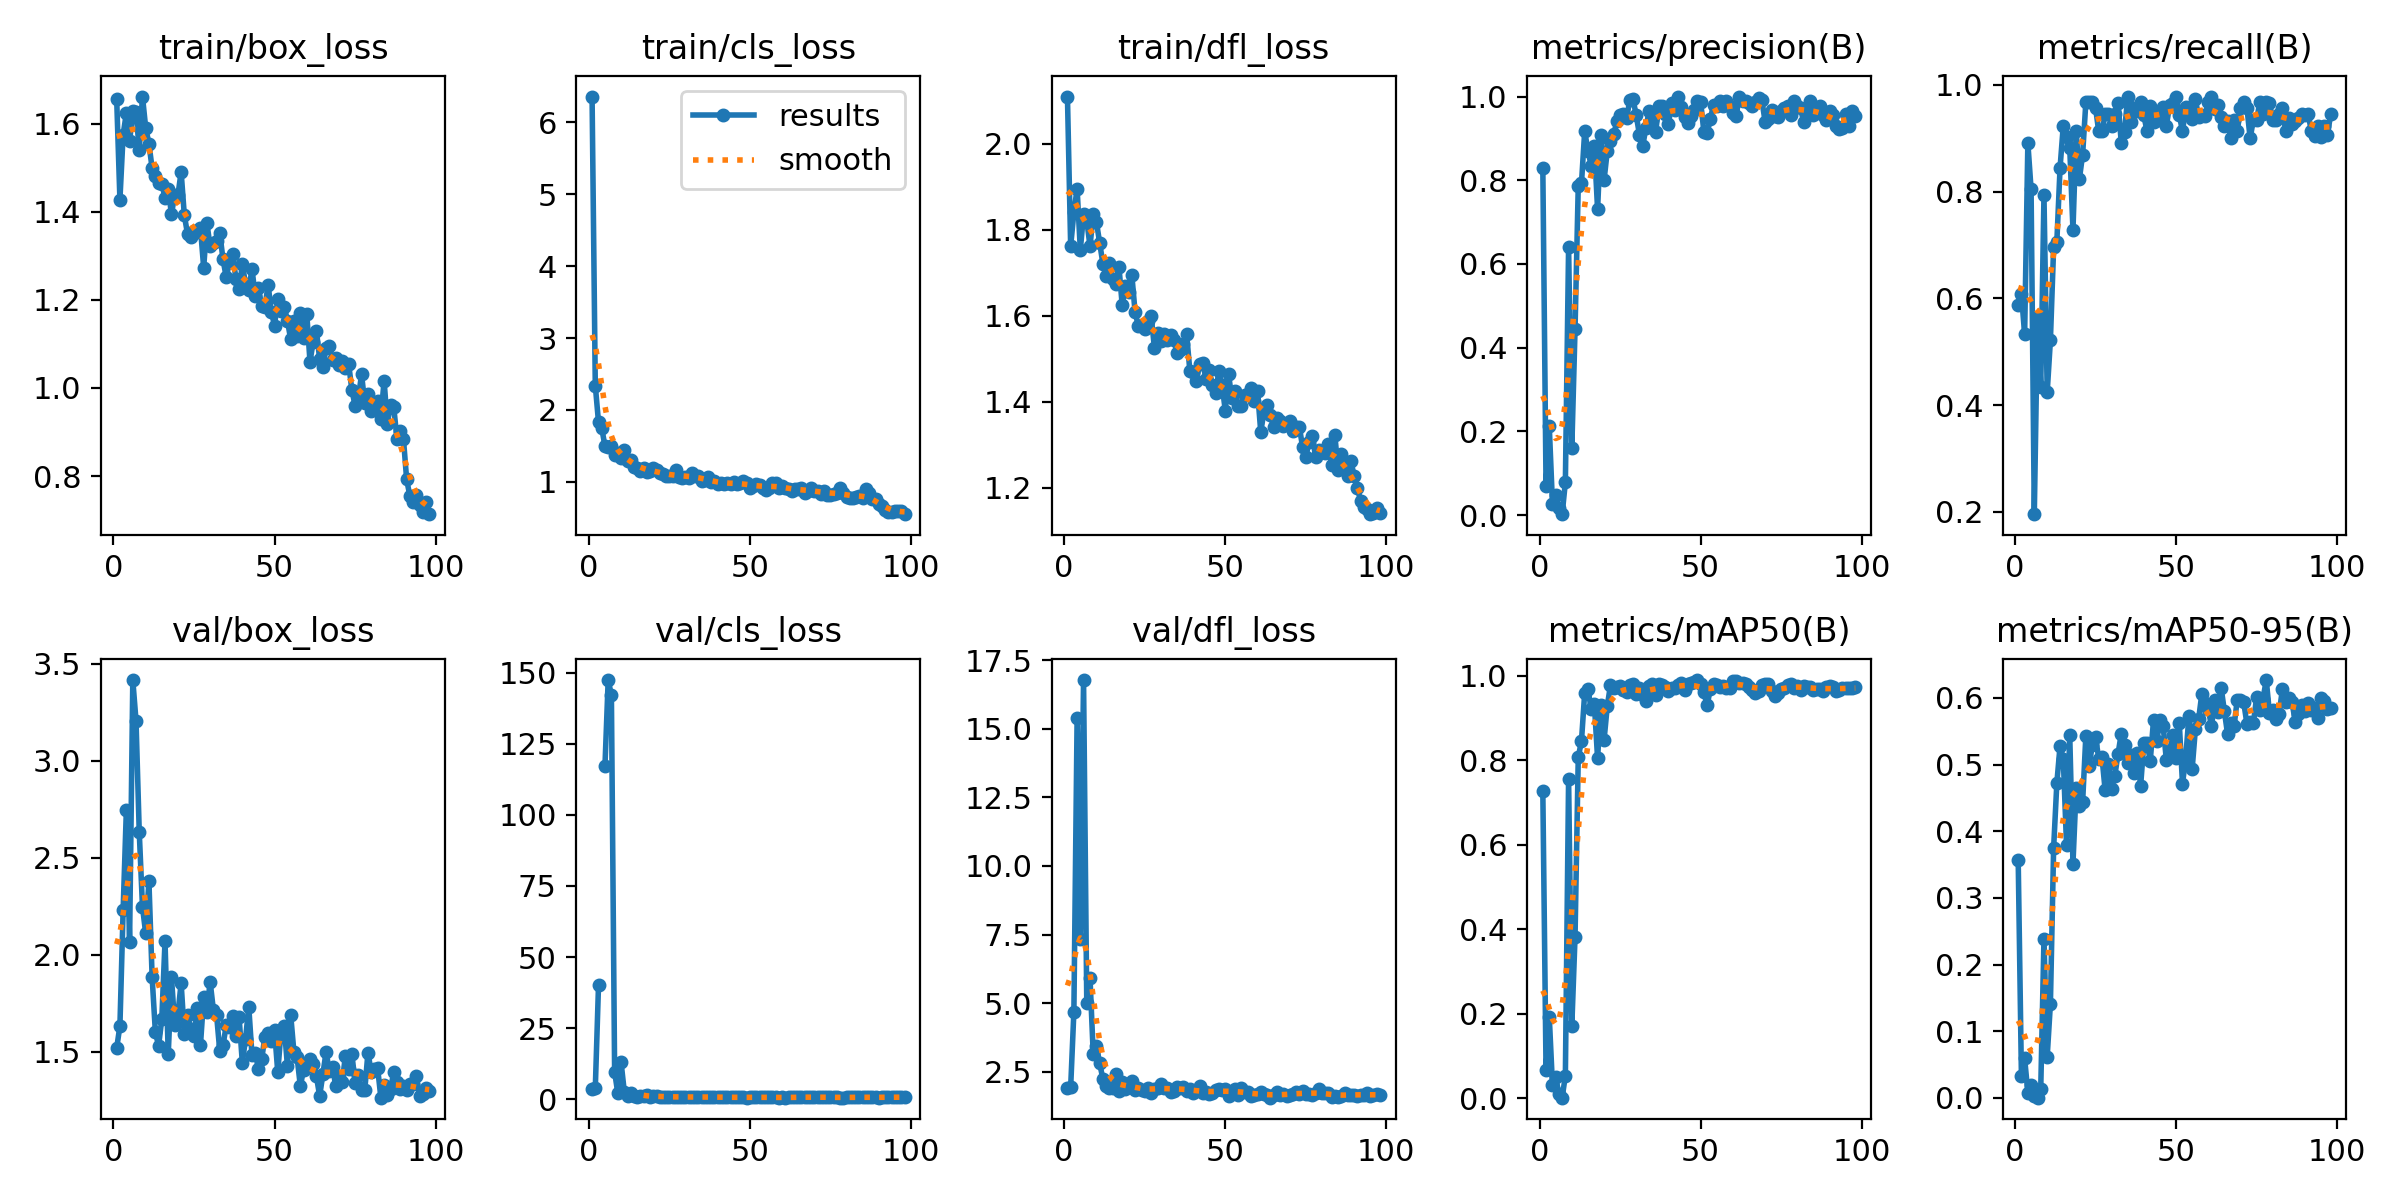

The table this chart was drawn from, first rows:
epoch, time, train/box_loss, train/cls_loss, train/dfl_loss, metrics/precision(B), metrics/recall(B), metrics/mAP50(B), metrics/mAP50-95(B), val/box_loss, val/cls_loss, val/dfl_loss, lr/pg0, lr/pg1, lr/pg2
1, 7.266, 1.655, 6.36, 2.11, 0.8304, 0.587, 0.7281, 0.3574, 1.521, 3.603, 1.923, 0.00036, 0.00036, 0.00036
2, 13.8, 1.427, 2.339, 1.762, 0.06989, 0.6087, 0.06771, 0.03355, 1.634, 3.842, 1.938, 0.0007327, 0.0007327, 0.0007327
3, 19.05, 1.575, 1.829, 1.841, 0.2121, 0.5326, 0.193, 0.05911, 2.232, 40.06, 4.692, 0.001098, 0.001098, 0.001098
4, 24.12, 1.624, 1.749, 1.896, 0.02598, 0.8913, 0.03019, 0.00769, 2.746, inf, 15.37, 0.001455, 0.001455, 0.001455
5, 29.09, 1.559, 1.495, 1.753, 0.04827, 0.8044, 0.04931, 0.01864, 2.068, 117.1, 7.321, 0.001806, 0.001806, 0.001806
6, 34.1, 1.628, 1.484, 1.837, 0.01623, 0.1956, 0.01028, 0.00206, 3.417, 147.4, 16.77, 0.001901, 0.001901, 0.001901
7, 39.08, 1.626, 1.504, 1.822, 0.00203, 0.5652, 0.00115, 0.00029, 3.206, 142.1, 4.989, 0.001881, 0.001881, 0.001881
8, 44.09, 1.541, 1.377, 1.762, 0.07826, 0.4348, 0.05333, 0.01396, 2.634, 9.576, 5.93, 0.001861, 0.001861, 0.001861
9, 49.23, 1.661, 1.396, 1.836, 0.64, 0.7935, 0.7564, 0.2382, 2.249, 2.033, 3.154, 0.001842, 0.001842, 0.001842
10, 54.25, 1.59, 1.325, 1.818, 0.1601, 0.4239, 0.1712, 0.06175, 2.111, 13.01, 3.435, 0.001822, 0.001822, 0.001822
11, 59.24, 1.555, 1.447, 1.77, 0.4436, 0.5217, 0.3821, 0.1414, 2.38, 2.703, 2.812, 0.001802, 0.001802, 0.001802
12, 64.23, 1.498, 1.295, 1.721, 0.7864, 0.6956, 0.8074, 0.3749, 1.885, 1.229, 2.24, 0.001782, 0.001782, 0.001782
13, 69.31, 1.481, 1.304, 1.692, 0.793, 0.7065, 0.8463, 0.4723, 1.604, 2.265, 1.966, 0.001762, 0.001762, 0.001762
14, 74.28, 1.465, 1.208, 1.723, 0.9174, 0.8452, 0.9601, 0.5283, 1.531, 0.9686, 1.906, 0.001743, 0.001743, 0.001743
15, 79.27, 1.463, 1.188, 1.685, 0.8703, 0.9239, 0.9691, 0.5083, 1.669, 0.9157, 1.9, 0.001723, 0.001723, 0.001723
16, 84.05, 1.432, 1.148, 1.675, 0.8352, 0.9022, 0.9224, 0.3796, 2.07, 1.067, 2.415, 0.001703, 0.001703, 0.001703
17, 88.89, 1.451, 1.186, 1.713, 0.8807, 0.8824, 0.9332, 0.544, 1.487, 1.005, 1.786, 0.001683, 0.001683, 0.001683
18, 93.86, 1.395, 1.137, 1.625, 0.7304, 0.7283, 0.8051, 0.3514, 1.884, 1.419, 2.123, 0.001663, 0.001663, 0.001663
19, 98.81, 1.437, 1.147, 1.67, 0.9073, 0.913, 0.9314, 0.4649, 1.64, 0.897, 1.877, 0.001644, 0.001644, 0.001644
20, 103.7, 1.437, 1.191, 1.654, 0.7996, 0.824, 0.8477, 0.4381, 1.695, 1.175, 2.025, 0.001624, 0.001624, 0.001624
21, 108.5, 1.49, 1.169, 1.694, 0.8694, 0.8696, 0.9281, 0.444, 1.855, 1.286, 2.173, 0.001604, 0.001604, 0.001604
22, 113.3, 1.391, 1.12, 1.608, 0.8945, 0.9674, 0.9783, 0.5429, 1.59, 0.8867, 1.823, 0.001584, 0.001584, 0.001584
23, 118.1, 1.349, 1.103, 1.577, 0.9094, 0.9674, 0.9717, 0.4972, 1.692, 0.8223, 1.893, 0.001564, 0.001564, 0.001564
24, 122.8, 1.343, 1.081, 1.578, 0.9412, 0.9674, 0.9745, 0.5288, 1.617, 0.7408, 1.85, 0.001545, 0.001545, 0.001545
25, 127.4, 1.356, 1.081, 1.569, 0.9566, 0.9576, 0.9773, 0.5412, 1.583, 0.8345, 1.796, 0.001525, 0.001525, 0.001525
26, 132.2, 1.353, 1.073, 1.587, 0.958, 0.913, 0.9662, 0.509, 1.726, 0.8361, 1.909, 0.001505, 0.001505, 0.001505
27, 136.9, 1.363, 1.157, 1.599, 0.9491, 0.913, 0.962, 0.5112, 1.535, 0.9137, 1.712, 0.001485, 0.001485, 0.001485
28, 145, 1.273, 1.07, 1.525, 0.9906, 0.9456, 0.9784, 0.4611, 1.781, 0.7728, 1.878, 0.001465, 0.001465, 0.001465
29, 149.9, 1.374, 1.058, 1.561, 0.9936, 0.9456, 0.9808, 0.5003, 1.707, 0.7248, 1.912, 0.001446, 0.001446, 0.001446
30, 154.9, 1.321, 1.071, 1.541, 0.955, 0.9222, 0.9574, 0.4641, 1.863, 0.8908, 2.041, 0.001426, 0.001426, 0.001426
31, 160, 1.328, 1.049, 1.558, 0.9086, 0.9456, 0.9705, 0.4834, 1.718, 0.7507, 1.902, 0.001406, 0.001406, 0.001406
32, 165, 1.333, 1.117, 1.544, 0.881, 0.966, 0.9542, 0.5161, 1.692, 0.7414, 1.922, 0.001386, 0.001386, 0.001386
33, 170.1, 1.351, 1.078, 1.556, 0.9254, 0.8913, 0.9414, 0.5464, 1.504, 0.8438, 1.762, 0.001366, 0.001366, 0.001366
34, 175.1, 1.292, 1.086, 1.544, 0.9655, 0.9118, 0.9756, 0.5288, 1.534, 0.7238, 1.783, 0.001347, 0.001347, 0.001347
35, 180.3, 1.251, 1.013, 1.513, 0.945, 0.9783, 0.9806, 0.5021, 1.636, 0.6667, 1.957, 0.001327, 0.001327, 0.001327
36, 185.3, 1.285, 1.021, 1.52, 0.9146, 0.9312, 0.9559, 0.5147, 1.627, 0.8056, 1.919, 0.001307, 0.001307, 0.001307
37, 190.3, 1.304, 1.069, 1.535, 0.9768, 0.9565, 0.9816, 0.4871, 1.686, 0.9413, 1.945, 0.001287, 0.001287, 0.001287
38, 195.2, 1.248, 1.001, 1.556, 0.9777, 0.9512, 0.9798, 0.5169, 1.58, 0.6759, 1.814, 0.001267, 0.001267, 0.001267
39, 200.6, 1.224, 1.012, 1.472, 0.9595, 0.9674, 0.9746, 0.4679, 1.678, 0.7436, 1.869, 0.001248, 0.001248, 0.001248
40, 205.9, 1.28, 0.9649, 1.468, 0.9353, 0.943, 0.9643, 0.5316, 1.444, 0.7234, 1.716, 0.001228, 0.001228, 0.001228
41, 211.3, 1.236, 0.98, 1.447, 0.9836, 0.913, 0.9714, 0.5317, 1.569, 0.782, 1.79, 0.001208, 0.001208, 0.001208
42, 216.6, 1.223, 0.9713, 1.488, 0.9672, 0.9608, 0.9723, 0.506, 1.731, 0.7195, 1.971, 0.001188, 0.001188, 0.001188
43, 222, 1.27, 0.9793, 1.49, 1, 0.9302, 0.9797, 0.5663, 1.482, 0.6612, 1.713, 0.001168, 0.001168, 0.001168
44, 227.5, 1.208, 0.9747, 1.453, 0.9745, 0.9456, 0.9827, 0.5348, 1.497, 0.6853, 1.756, 0.001149, 0.001149, 0.001149
45, 232.8, 1.227, 0.9949, 1.473, 0.9514, 0.9348, 0.9666, 0.5671, 1.41, 0.6869, 1.684, 0.001129, 0.001129, 0.001129
46, 238.1, 1.185, 0.9648, 1.439, 0.9363, 0.9592, 0.9809, 0.5573, 1.461, 0.6439, 1.713, 0.001109, 0.001109, 0.001109
47, 243.2, 1.183, 0.9784, 1.421, 0.9547, 0.9239, 0.9837, 0.5063, 1.579, 0.6338, 1.832, 0.001089, 0.001089, 0.001089
48, 248.3, 1.234, 1.005, 1.471, 0.9672, 0.9618, 0.9856, 0.5205, 1.598, 0.6705, 1.862, 0.001069, 0.001069, 0.001069
49, 253.3, 1.173, 0.978, 1.438, 0.9889, 0.9666, 0.9904, 0.544, 1.555, 0.5781, 1.824, 0.00105, 0.00105, 0.00105
50, 258.4, 1.142, 0.9095, 1.379, 0.9863, 0.9783, 0.9809, 0.5094, 1.611, 0.6273, 1.864, 0.00103, 0.00103, 0.00103
51, 263.7, 1.202, 0.9435, 1.465, 0.9157, 0.944, 0.9613, 0.5622, 1.395, 0.6793, 1.618, 0.00101, 0.00101, 0.00101
52, 268.8, 1.176, 0.9673, 1.408, 0.9126, 0.913, 0.9304, 0.471, 1.605, 0.776, 1.812, 0.0009902, 0.0009902, 0.0009902
53, 273.8, 1.184, 0.9537, 1.424, 0.9463, 0.958, 0.9693, 0.51, 1.632, 0.7218, 1.891, 0.0009704, 0.0009704, 0.0009704
54, 278.9, 1.153, 0.9101, 1.389, 0.9808, 0.9565, 0.9822, 0.573, 1.427, 0.6082, 1.66, 0.0009506, 0.0009506, 0.0009506
55, 283.8, 1.11, 0.8887, 1.39, 0.9773, 0.9364, 0.9788, 0.4936, 1.692, 0.6619, 1.901, 0.0009308, 0.0009308, 0.0009308
56, 288.7, 1.153, 0.9149, 1.416, 0.989, 0.974, 0.9747, 0.5532, 1.501, 0.6508, 1.757, 0.000911, 0.000911, 0.000911
57, 293.6, 1.119, 0.9795, 1.419, 0.9774, 0.9393, 0.9762, 0.5679, 1.473, 0.6434, 1.765, 0.0008912, 0.0008912, 0.0008912
58, 298.5, 1.169, 0.9861, 1.432, 0.9886, 0.9444, 0.9707, 0.6059, 1.324, 0.6574, 1.602, 0.0008714, 0.0008714, 0.0008714
59, 303.4, 1.114, 0.9193, 1.401, 0.9774, 0.9412, 0.9718, 0.5923, 1.407, 0.5957, 1.654, 0.0008516, 0.0008516, 0.0008516
60, 308.2, 1.168, 0.9371, 1.426, 0.9603, 0.9674, 0.9887, 0.5836, 1.427, 0.6362, 1.679, 0.0008318, 0.0008318, 0.0008318
... 38 more rows
